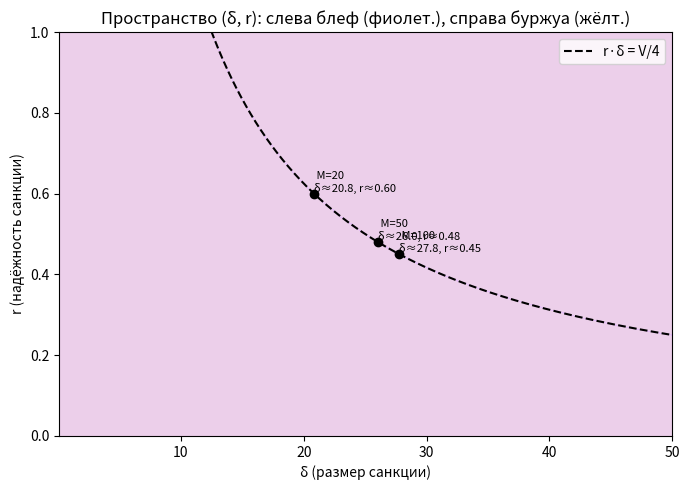

The script that saved this image:
import numpy as np
import matplotlib.pyplot as plt

V = 50

# эмпирический r из M игр с блефом: r = (1/M) Σ E_i
def r_empirical(M, p, rng):
    E = rng.binomial(1, p, size=M)
    return E.mean()

if __name__ == "__main__":
    rng = np.random.default_rng(42)

    Ms = [20, 50, 100]
    p  = 0.5  # вероятность санкции в одной игре

    delta_min, delta_max = 0.1, V
    r_min, r_max = 0.0, 1.0

    # сетка для закраски областей
    delta_vals = np.linspace(delta_min, delta_max, 400)
    r_vals_grid = np.linspace(r_min, r_max, 400)
    Delta, R = np.meshgrid(delta_vals, r_vals_grid)

    # слева от гиперболы r * delta < V/4 (нехватка санкций)
    left_region = (R * Delta < V / 4.0).astype(float)

    plt.figure(figsize=(7, 5))

    # сначала жёлтый фон (справа от гиперболы)
    plt.contourf(Delta, R, np.ones_like(left_region),
                 levels=[-0.1, 0.5, 1.1],
                 colors=["#ffff80"], alpha=0.4)   # жёлтый

    # затем поверх слева фиолетовый
    plt.contourf(Delta, R, left_region,
                 levels=[-0.1, 0.5, 1.1],
                 colors=["#e0b0ff"], alpha=0.6)   # фиолетовый

    # гипербола r * delta = V/4
    r_line = np.linspace(0.01, 1.0, 400)
    delta_line = (V / 4.0) / r_line
    plt.plot(delta_line, r_line, 'k--', linewidth=1.5, label="r·δ = V/4")

    # точки пересечения для разных M
    for M in Ms:
        r_M = r_empirical(M, p, rng)
        if r_M > 0:
            delta_M = V / (4.0 * r_M)
            if delta_min <= delta_M <= delta_max:
                plt.scatter([delta_M], [r_M], color='black', zorder=5)
                plt.text(delta_M, r_M,
                         f" M={M}\nδ≈{delta_M:.1f}, r≈{r_M:.2f}",
                         fontsize=8, ha='left', va='bottom')

    plt.xlim(delta_min, delta_max)
    plt.ylim(r_min, r_max)
    plt.xlabel("δ (размер санкции)")
    plt.ylabel("r (надёжность санкции)")
    plt.title("Пространство (δ, r): слева блеф (фиолет.), справа буржуа (жёлт.)")
    plt.legend()
    plt.tight_layout()
    plt.savefig("delta_r_all_M.png", dpi=300)
    plt.close()

# import numpy as np
# import matplotlib.pyplot as plt
#
# V = 50
#
# # эмпирический r из M игр с блефом: r = (1/M) Σ E_i
# def r_empirical(M, p, rng):
#     E = rng.binomial(1, p, size=M)
#     return E.mean()
#
# if __name__ == "__main__":
#     rng = np.random.default_rng(42)
#
#     Ms = [20, 50, 100, 1000, 100000]
#     p  = 0.5  # вероятность санкции в одной игре
#     delta_vals = np.linspace(0, V, 200)
#
#     # считаем r(M) для разных M
#     r_vals = [r_empirical(M, p, rng) for M in Ms]
#
#     plt.figure(figsize=(6, 4))
#
#     # фон: область выше порога r*delta = V/4 (институт устойчив)
#     Delta, R = np.meshgrid(delta_vals, np.linspace(0, 1, 200))
#     stable = (R * Delta >= V / 4).astype(float)
#     plt.contourf(Delta, R, stable, levels=[-0.1, 0.5, 1.1],
#                  colors=["#f0f0f0", "#d0ffd0"], alpha=0.5)
#
#     # пунктирная линия порога r*delta = V/4
#     r_line = np.linspace(0.01, 1, 200)
#     delta_line = (V / 4) / r_line
#     plt.plot(delta_line, r_line, 'k--', linewidth=1.2, label="r·δ = V/4")
#
#     # уровни r(M) как горизонтальные линии
#     for M, r in zip(Ms, r_vals):
#         plt.axhline(r, linestyle='-', linewidth=1.2, label=f"M={M}, r≈{r:.2f}")
#
#     plt.xlim(0, V)
#     plt.ylim(0, 1)
#     plt.xlabel("δ (размер санкции)")
#     plt.ylabel("r (надёжность санкции)")
#     plt.title("Пространство параметров (δ, r) при разных M")
#     plt.legend()
#     plt.tight_layout()
#     plt.savefig("delta_r_M_levels.png", dpi=300)
#     plt.close()

# import numpy as np
# from scipy.integrate import odeint
# import matplotlib.pyplot as plt
#
# V = 50
#
# def make_BL_matrix(delta, r):
#     delta_eff = r * delta
#     return np.array([
#         [0.5 * V,              0.5 * V      ],   # B row
#         [0.75 * V - delta_eff, 0.5 * V      ]    # L row
#     ])
#
# def replicator_BL(x, t, A):
#     x = np.maximum(x, 1e-12)
#     x = x / np.sum(x)
#     F = A @ x
#     f_bar = np.dot(x, F)
#     return x * (F - f_bar)
#
# def run(delta, r, x0, T=80, nT=4000):
#     A = make_BL_matrix(delta, r)
#     t = np.linspace(0, T, nT)
#     sol = odeint(replicator_BL, x0, t, args=(A,))
#     return sol[-1]  # (x_B, x_L)
#
# # эмпирический r из M игр с блефом
# def r_empirical(M, p, rng):
#     # E_i ~ Bernoulli(p): факт применения санкции в i-й игре
#     E = rng.binomial(1, p, size=M)
#     return E.mean()
#
# if __name__ == "__main__":
#     rng = np.random.default_rng(42)
#
#     x0 = np.array([0.5, 0.5])  # старт: пополам B и L
#     Ms = [1, 10, 100, 1000]
#     p  = 0.5  # вероятность санкции в одной игре (для генерации E_i)
#
#     n_delta = 60
#     delta_vals = np.linspace(0, V, n_delta)
#
#     X = np.zeros((len(Ms), n_delta))  # финальная доля B
#
#     for i, M in enumerate(Ms):
#         # считаем r как эмпирическую среднюю по M играм
#         r = r_empirical(M, p, rng)
#         print(f"M={M}, r≈{r:.3f}")
#         for j, delta in enumerate(delta_vals):
#             x_final = run(delta, r, x0)
#             X[i, j] = x_final[0]
#
#     # аналитический порог при данном r: r*delta = V/4  ⇒  delta_c = V/(4r)
#     # (это уже интерпретация, не меняющая твое определение r)
#     # можно вывести в консоль или нарисовать вертикальными линиями
#
#     plt.figure(figsize=(7, 4))
#     for i, M in enumerate(Ms):
#         # для красоты пересчитаем r тем же способом (или сохраняй r в массив)
#         r = r_empirical(M, p, rng)
#         plt.plot(delta_vals, X[i], label=f"M={M}, r≈{r:.2f}")
#     plt.xlabel("δ (размер санкции)")
#     plt.ylabel("Финальная доля Буржуа")
#     plt.title("Эффект эмпирического r = (1/M) Σ E_i для разных M")
#     plt.legend()
#     plt.tight_layout()
#     plt.savefig("BL_empirical_r_M.png", dpi=300)
#     plt.close()
